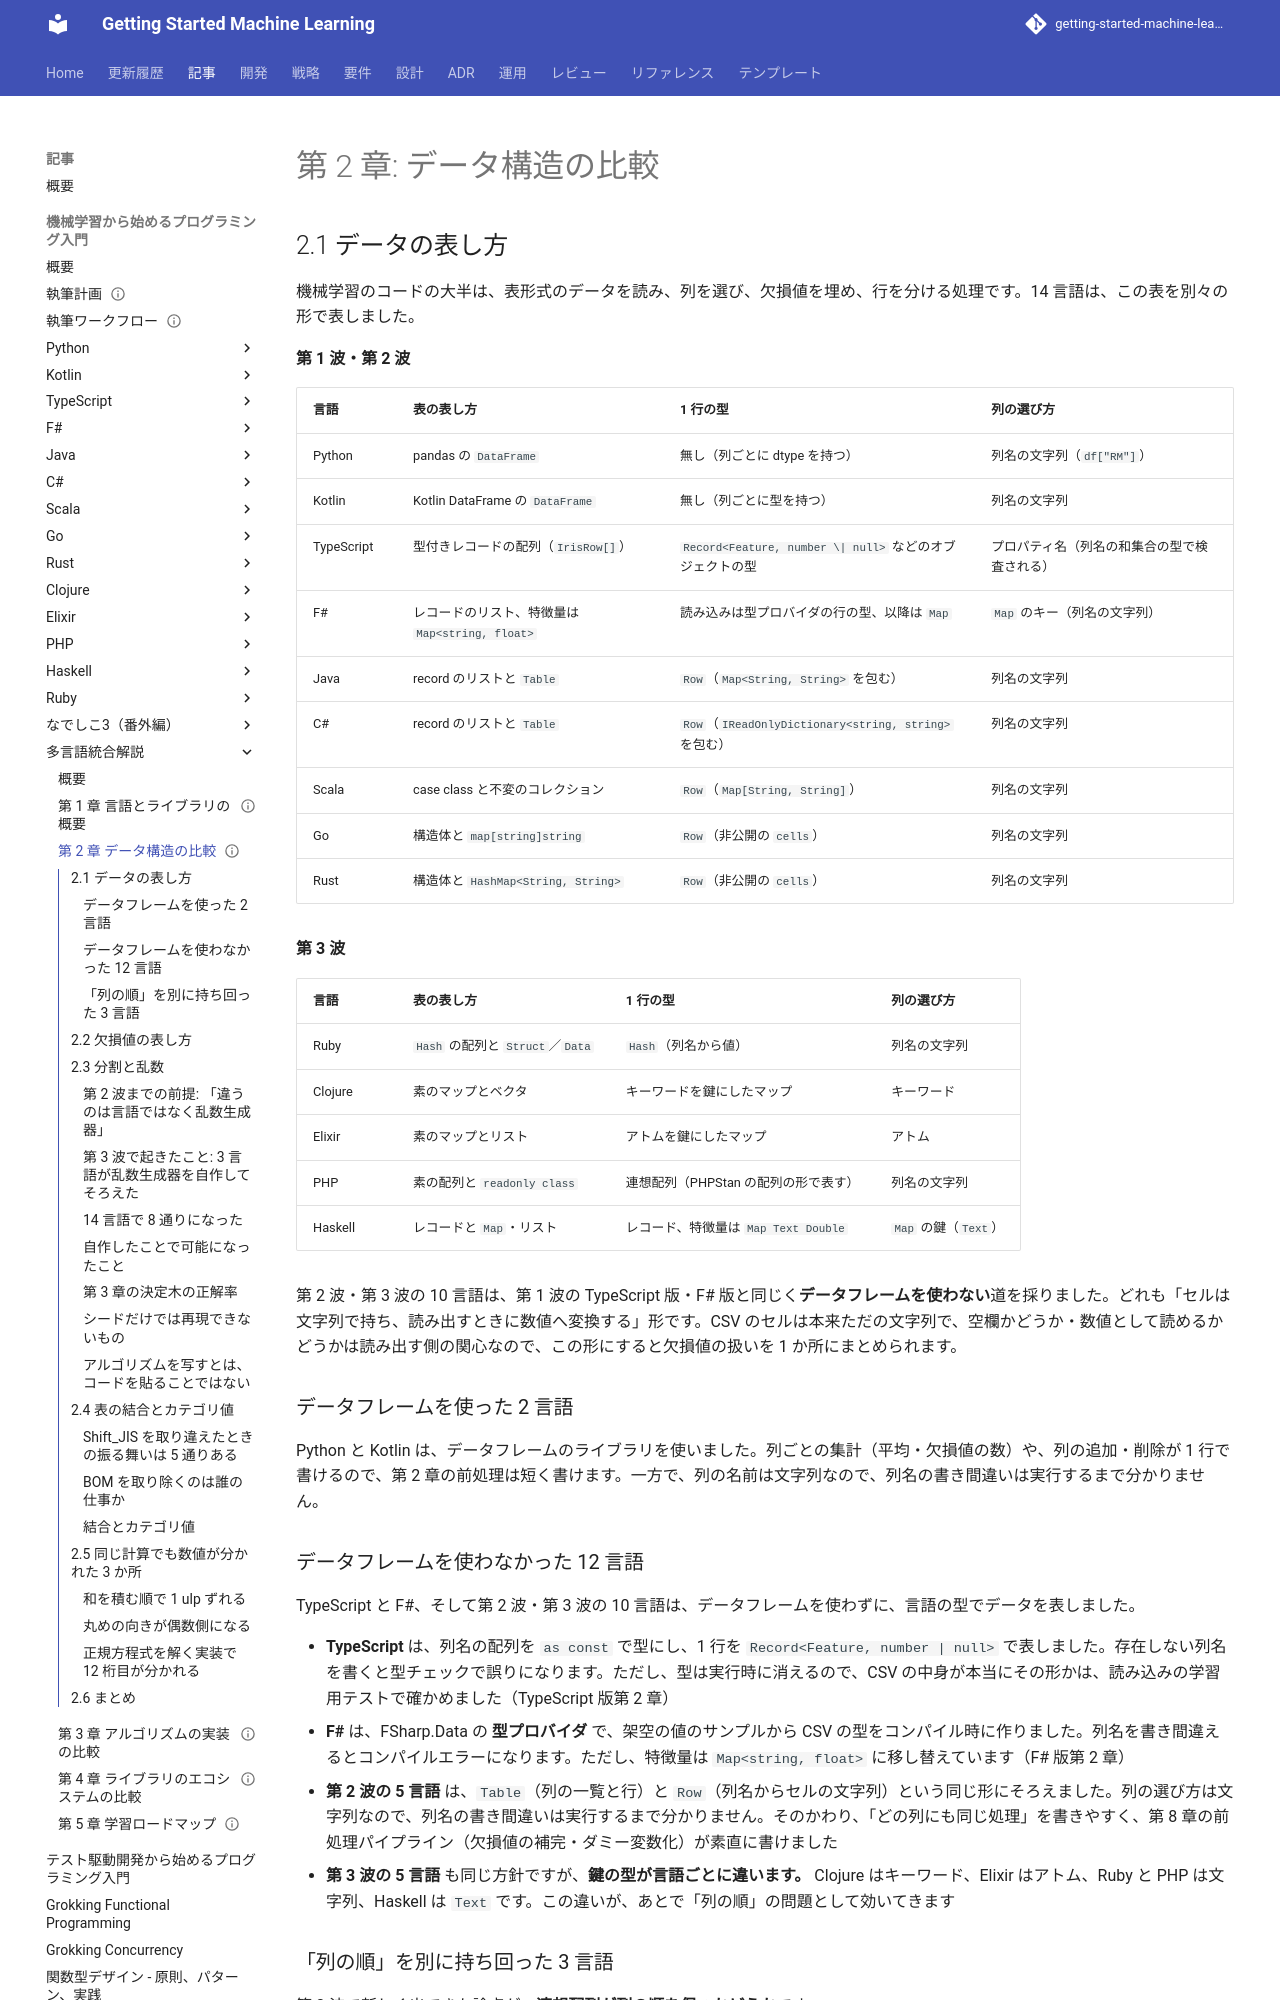

repository: k2works/getting-started-machine-learning · page: article/getting-start-ml/integration/02-data-structure-comparison/index.html · generator: mkdocs

---
type: Article
title: "第 2 章: データ構造の比較"
description: "14 言語のデータの表し方（データフレーム・レコード・構造体と Map）と欠損値の表し方（NaN・null・Option・Maybe・多値返却）を比べる。第 3 波で Elixir・PHP・Haskell が java.util.Random と同じ線形合同法を自作した結果、乱数生成器が 8 通りに整理され、6 言語の正解率が完全に一致するようになったことを扱う。整数の溢れ・BOM・Shift_JIS の取り違え・和を積む順・丸めの向きも 14 言語で比べる。"
tags: [article,getting-start-ml,integration]
status: draft
generated: { by: claude-code/claude-opus-5, at: 2026-09-24T00:00:00Z }
---

# 第 2 章: データ構造の比較

## 2.1 データの表し方

機械学習のコードの大半は、表形式のデータを読み、列を選び、欠損値を埋め、行を分ける処理です。14 言語は、この表を別々の形で表しました。

**第 1 波・第 2 波**

| 言語 | 表の表し方 | 1 行の型 | 列の選び方 |
|------|-----------|---------|-----------|
| Python | pandas の `DataFrame` | 無し（列ごとに dtype を持つ） | 列名の文字列（`df["RM"]`） |
| Kotlin | Kotlin DataFrame の `DataFrame` | 無し（列ごとに型を持つ） | 列名の文字列 |
| TypeScript | 型付きレコードの配列（`IrisRow[]`） | `Record<Feature, number \| null>` などのオブジェクトの型 | プロパティ名（列名の和集合の型で検査される） |
| F# | レコードのリスト、特徴量は `Map<string, float>` | 読み込みは型プロバイダの行の型、以降は `Map` | `Map` のキー（列名の文字列） |
| Java | record のリストと `Table` | `Row`（`Map<String, String>` を包む） | 列名の文字列 |
| C# | record のリストと `Table` | `Row`（`IReadOnlyDictionary<string, string>` を包む） | 列名の文字列 |
| Scala | case class と不変のコレクション | `Row`（`Map[String, String]`） | 列名の文字列 |
| Go | 構造体と `map[string]string` | `Row`（非公開の `cells`） | 列名の文字列 |
| Rust | 構造体と `HashMap<String, String>` | `Row`（非公開の `cells`） | 列名の文字列 |

**第 3 波**

| 言語 | 表の表し方 | 1 行の型 | 列の選び方 |
|------|-----------|---------|-----------|
| Ruby | `Hash` の配列と `Struct`／`Data` | `Hash`（列名から値） | 列名の文字列 |
| Clojure | 素のマップとベクタ | キーワードを鍵にしたマップ | キーワード |
| Elixir | 素のマップとリスト | アトムを鍵にしたマップ | アトム |
| PHP | 素の配列と `readonly class` | 連想配列（PHPStan の配列の形で表す） | 列名の文字列 |
| Haskell | レコードと `Map`・リスト | レコード、特徴量は `Map Text Double` | `Map` の鍵（`Text`） |

第 2 波・第 3 波の 10 言語は、第 1 波の TypeScript 版・F# 版と同じく**データフレームを使わない**道を採りました。どれも「セルは文字列で持ち、読み出すときに数値へ変換する」形です。CSV のセルは本来ただの文字列で、空欄かどうか・数値として読めるかどうかは読み出す側の関心なので、この形にすると欠損値の扱いを 1 か所にまとめられます。

### データフレームを使った 2 言語

Python と Kotlin は、データフレームのライブラリを使いました。列ごとの集計（平均・欠損値の数）や、列の追加・削除が 1 行で書けるので、第 2 章の前処理は短く書けます。一方で、列の名前は文字列なので、列名の書き間違いは実行するまで分かりません。

### データフレームを使わなかった 12 言語

TypeScript と F#、そして第 2 波・第 3 波の 10 言語は、データフレームを使わずに、言語の型でデータを表しました。

- **TypeScript** は、列名の配列を `as const` で型にし、1 行を `Record<Feature, number | null>` で表しました。存在しない列名を書くと型チェックで誤りになります。ただし、型は実行時に消えるので、CSV の中身が本当にその形かは、読み込みの学習用テストで確かめました（TypeScript 版第 2 章）
- **F#** は、FSharp.Data の **型プロバイダ** で、架空の値のサンプルから CSV の型をコンパイル時に作りました。列名を書き間違えるとコンパイルエラーになります。ただし、特徴量は `Map<string, float>` に移し替えています（F# 版第 2 章）
- **第 2 波の 5 言語** は、`Table`（列の一覧と行）と `Row`（列名からセルの文字列）という同じ形にそろえました。列の選び方は文字列なので、列名の書き間違いは実行するまで分かりません。そのかわり、「どの列にも同じ処理」を書きやすく、第 8 章の前処理パイプライン（欠損値の補完・ダミー変数化）が素直に書けました
- **第 3 波の 5 言語** も同じ方針ですが、**鍵の型が言語ごとに違います。** Clojure はキーワード、Elixir はアトム、Ruby と PHP は文字列、Haskell は `Text` です。この違いが、あとで「列の順」の問題として効いてきます
